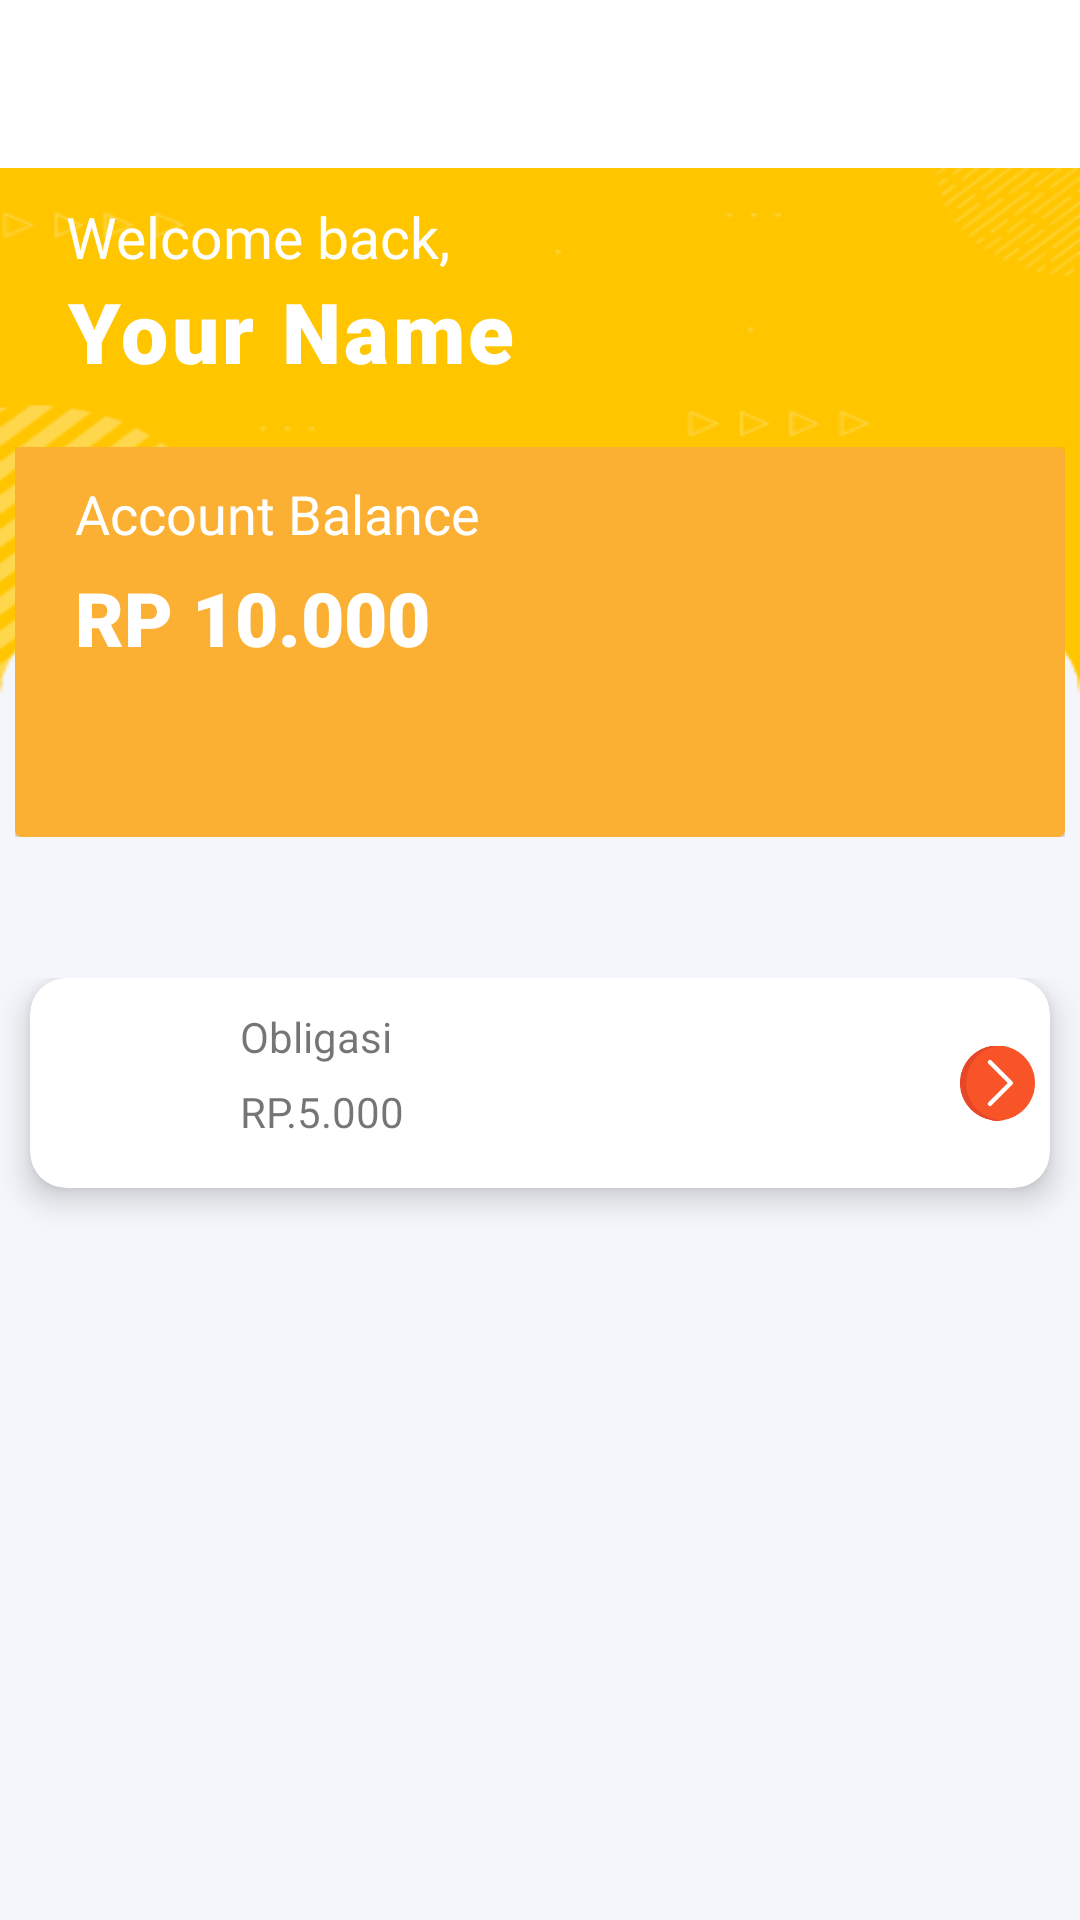

Write the Android layout XML for this screen, with the resource values it uses.
<!-- AndroidManifest.xml: application theme Theme.ProjectGroup -->
<!-- res/layout/fragment_portofolio.xml -->
<?xml version="1.0" encoding="utf-8"?>
<layout xmlns:android="http://schemas.android.com/apk/res/android"
    xmlns:app="http://schemas.android.com/apk/res-auto"
    xmlns:tools="http://schemas.android.com/tools">
    <FrameLayout
        android:id="@+id/fragment_container"
        android:layout_width="match_parent"
        android:layout_height="match_parent" >
    <LinearLayout
        android:layout_width="match_parent"
        android:layout_height="match_parent"
        android:layout_marginTop="56dp"
        android:background="@drawable/bg_portofolio"
        android:orientation="vertical">

        <LinearLayout
            android:layout_width="match_parent"
            android:layout_height="270dp"
            android:orientation="vertical">

            <TextView
                android:layout_width="match_parent"
                android:layout_height="wrap_content"
                android:layout_marginLeft="22dp"
                android:layout_marginTop="10dp"
                android:text="Welcome back,"
                android:textColor="#FFF"
                android:textSize="19sp" />

            <TextView
                android:id="@+id/txt_r_nama"
                android:layout_width="match_parent"
                android:layout_height="wrap_content"
                android:layout_marginLeft="22dp"
                android:fontFamily="sans-serif-black"
                android:letterSpacing="0.04"
                android:text="Your Name"
                android:textColor="#FFF"
                android:textSize="28sp" />

            <LinearLayout
                android:layout_width="350dp"
                android:layout_height="130dp"
                android:layout_gravity="center"
                android:layout_marginTop="20dp"
                android:orientation="vertical">

                <androidx.cardview.widget.CardView
                    android:layout_width="match_parent"
                    android:layout_height="match_parent"
                    app:cardBackgroundColor="#fbb034">

                    <TextView
                        android:id="@+id/txt"
                        android:layout_width="wrap_content"
                        android:layout_height="wrap_content"
                        android:layout_marginLeft="20dp"
                        android:layout_marginTop="10dp"
                        android:fontFamily="sans-serif"
                        android:text="Account Balance"
                        android:textColor="#FFF"
                        android:textSize="18sp" />

                    <TextView
                        android:id="@+id/txt_r_saldo"
                        android:layout_width="wrap_content"
                        android:layout_height="wrap_content"
                        android:layout_marginLeft="20dp"
                        android:layout_marginTop="40dp"
                        android:fontFamily="sans-serif-black"
                        android:text="RP 10.000"
                        android:textColor="#FFF"
                        android:textSize="25sp" />

                    <ImageView
                        android:layout_width="60dp"
                        android:layout_height="60dp"
                        android:layout_gravity="end"
                        android:layout_marginTop="30dp"
                        android:layout_marginRight="10dp"
                        android:src="@drawable/balance" />

                </androidx.cardview.widget.CardView>
            </LinearLayout>


        </LinearLayout>

        <LinearLayout
            android:layout_width="match_parent"
            android:layout_height="match_parent"
           >

            <androidx.cardview.widget.CardView
                android:id="@+id/cv_r_obligasi"
                android:layout_width="match_parent"
                android:layout_height="70dp"
                app:cardBackgroundColor="#FFFFFF"
                app:cardElevation="6dp"
                app:cardCornerRadius="12dp"
                android:layout_marginLeft="10dp"
                android:layout_marginRight="10dp">

                <ImageView
                    android:id="@+id/imageView2"
                    android:layout_width="40dp"
                    android:layout_height="70dp"
                    android:layout_marginLeft="10dp"
                    app:srcCompat="@drawable/stock" />

                <TextView
                    android:id="@+id/textView5"
                    android:layout_width="wrap_content"
                    android:layout_height="wrap_content"
                    android:layout_marginLeft="70dp"
                    android:layout_marginTop="10dp"
                    android:text="Obligasi" />

                <TextView
                    android:id="@+id/txt_r_total"
                    android:layout_width="wrap_content"
                    android:layout_height="wrap_content"
                    android:layout_marginLeft="70dp"
                    android:layout_marginTop="35dp"
                    android:text="RP.5.000" />

                <ImageView
                    android:id="@+id/imageView3"
                    android:layout_width="25dp"
                    android:layout_height="70dp"
                    android:layout_gravity="end"
                    android:layout_marginRight="5dp"
                    app:srcCompat="@drawable/more" />

            </androidx.cardview.widget.CardView>
        </LinearLayout>

    </LinearLayout>
</FrameLayout>
</layout>
<!-- resources referenced by this layout -->
<resources>
  <!-- drawable bg_portofolio: png bitmap (drawable, 14222 bytes) -->
  <!-- drawable more: png bitmap (drawable, 1903 bytes) -->
  <style name="Theme.ProjectGroup" parent="Theme.MaterialComponents.DayNight.NoActionBar">
          
          <item name="colorPrimary">@color/purple_500</item>
          <item name="colorPrimaryVariant">#fbb034</item>
          <item name="colorOnPrimary">@color/white</item>
          
          <item name="colorSecondary">@color/teal_200</item>
          <item name="colorSecondaryVariant">@color/teal_700</item>
          <item name="colorOnSecondary">@color/black</item>
          
          <item name="android:statusBarColor" tools:targetApi="l">?attr/colorPrimaryVariant</item>
          
      </style>
  <color name="purple_500">#FF6200EE</color>
  <color name="white">#FFFFFFFF</color>
  <color name="teal_200">#FF03DAC5</color>
  <color name="teal_700">#FF018786</color>
  <color name="black">#FF000000</color>
</resources>
